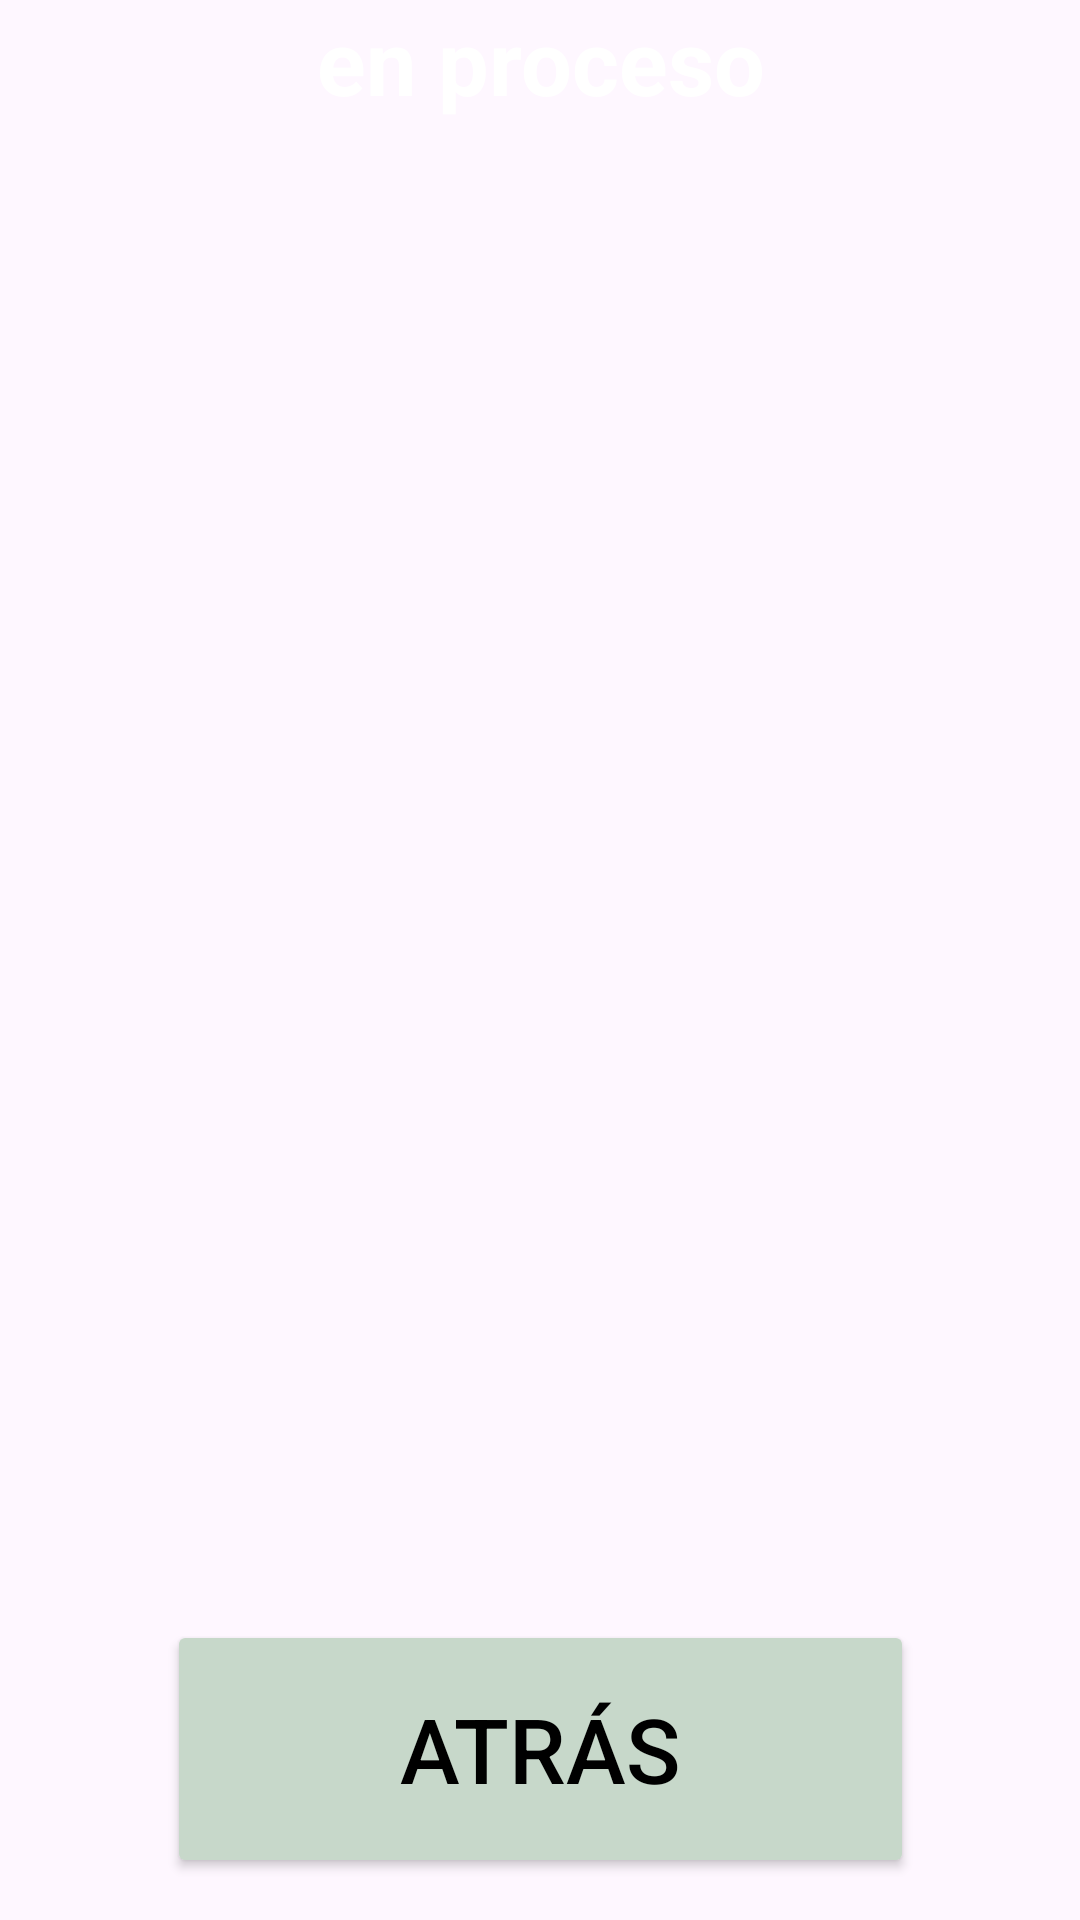

The Android layout XML behind this screen, and the referenced resources:
<!-- AndroidManifest.xml: application theme Theme.CONTADORPARAENTREGAR -->
<!-- res/layout/activity_monster_high_recycler.xml -->
<?xml version="1.0" encoding="utf-8"?>

<androidx.constraintlayout.widget.ConstraintLayout xmlns:android="http://schemas.android.com/apk/res/android"
    xmlns:app="http://schemas.android.com/apk/res-auto"
    xmlns:tools="http://schemas.android.com/tools"
    android:layout_width="match_parent"
    android:layout_height="match_parent"
    tools:context=".MH.RecylcerMonsterHigh.MonsterHighRecycler"
    android:background="@drawable/mh1">


        <Button
            android:id="@+id/button"
            android:layout_width="249dp"
            android:layout_height="86dp"
            android:backgroundTint="@color/gris_verdoso"
            android:onClick="volver"
            android:text="@string/atras"
            android:textColor="@color/black"
            android:textSize="30dp"
            app:layout_constraintBottom_toBottomOf="parent"
            app:layout_constraintEnd_toEndOf="parent"
            app:layout_constraintStart_toStartOf="parent"
            app:layout_constraintTop_toTopOf="parent"
            app:layout_constraintVertical_bias="0.975" />

        <androidx.recyclerview.widget.RecyclerView
            android:id="@+id/itemlist"
            android:layout_width="398dp"
            android:layout_height="480dp"
            android:layout_marginTop="80dp"
            app:layout_constraintEnd_toEndOf="parent"
            app:layout_constraintHorizontal_bias="0.461"
            app:layout_constraintStart_toStartOf="parent"
            app:layout_constraintTop_toTopOf="parent" />

    <TextView
        android:id="@+id/textView8"
        android:layout_width="317dp"
        android:layout_height="47dp"
        android:text="@string/mh"
        android:textAlignment="center"
        android:textColor="@color/white"
        android:textSize="30dp"
        android:textStyle="bold"
        app:layout_constraintEnd_toEndOf="parent"
        app:layout_constraintStart_toStartOf="parent"
        tools:layout_editor_absoluteY="25dp"
        tools:ignore="MissingConstraints" />
    </androidx.constraintlayout.widget.ConstraintLayout>
<!-- resources referenced by this layout -->
<resources>
  <color name="black">#FF000000</color>
  <color name="gris_verdoso">#C7D8CA</color>
  <color name="white">#FFFFFFFF</color>
  <string name="atras">Atrás</string>
  <string name="mh">en proceso</string>
  <style name="Theme.CONTADORPARAENTREGAR" parent="Base.Theme.CONTADORPARAENTREGAR" />
  <style name="Base.Theme.CONTADORPARAENTREGAR" parent="Theme.Material3.DayNight.NoActionBar">
          
          
      </style>
</resources>
